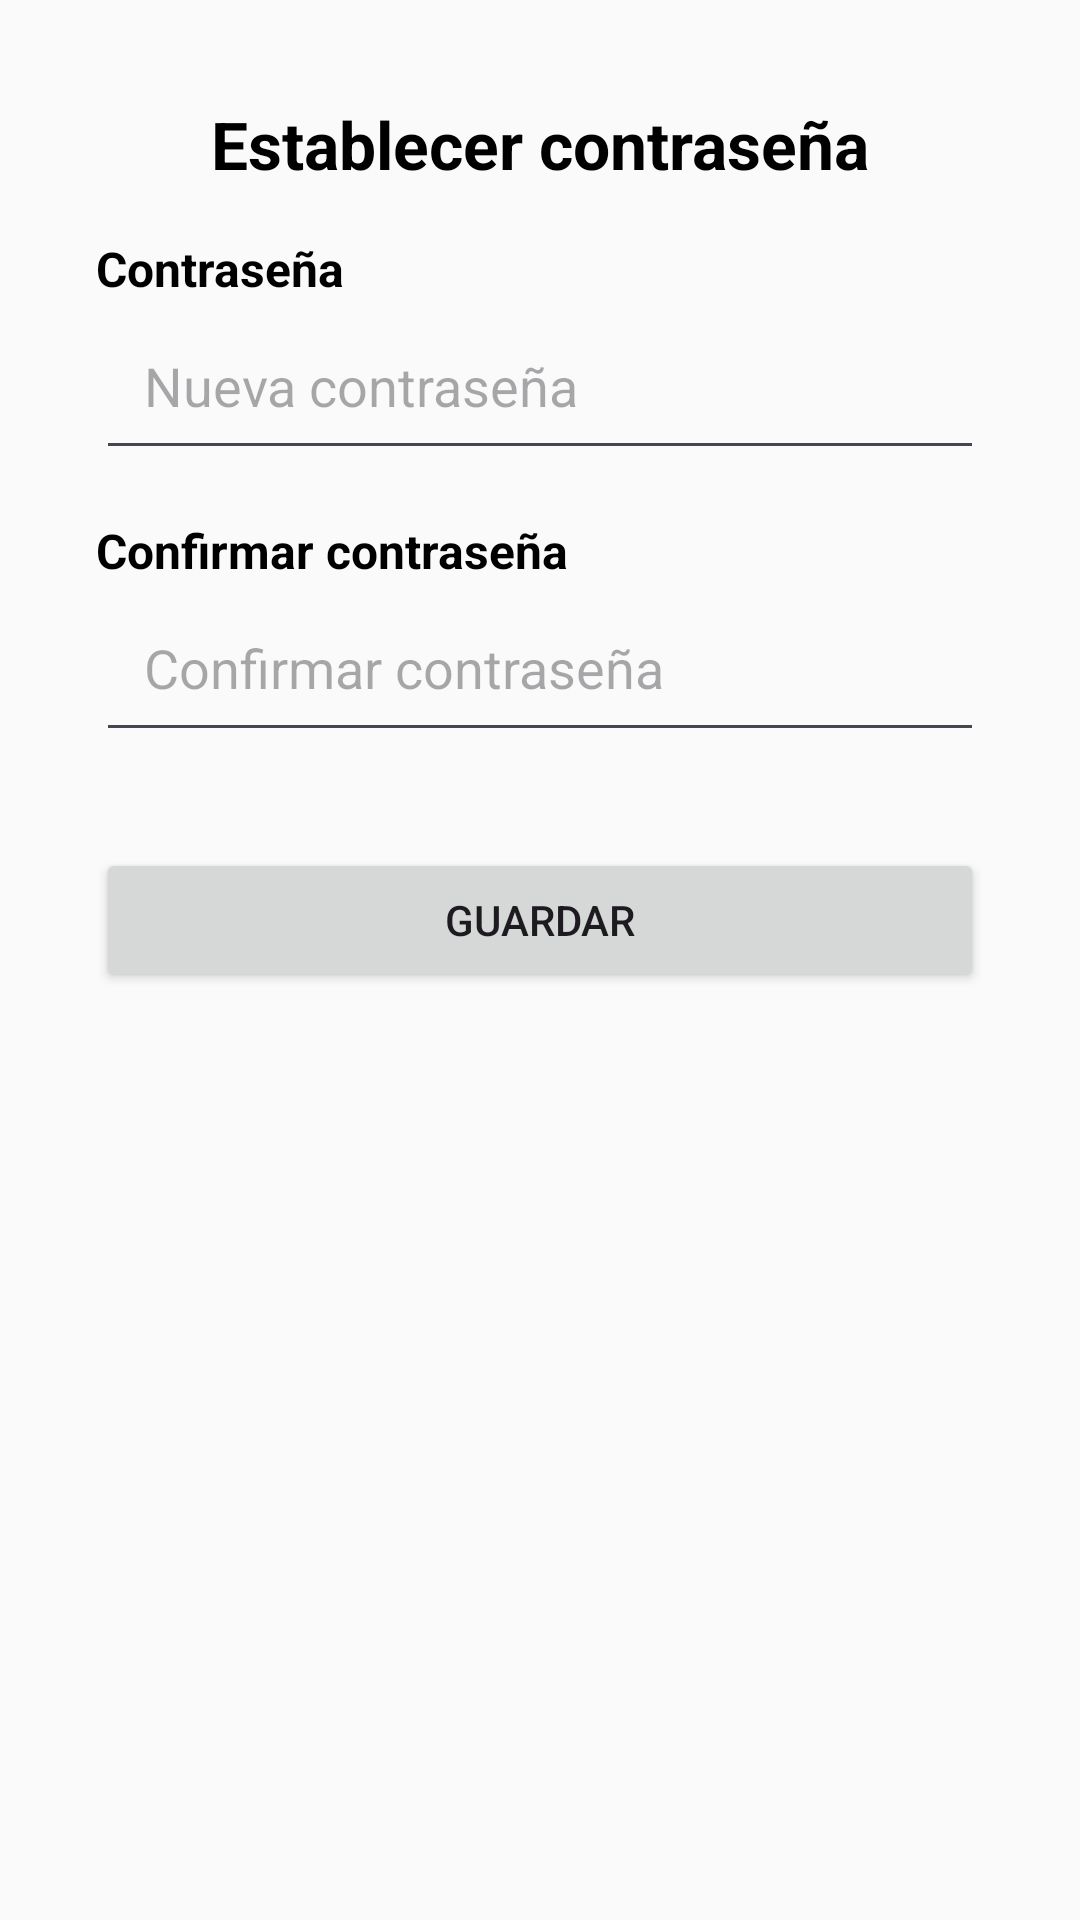

This screen was rendered from an Android layout file. Write that file and the resources it references.
<!-- AndroidManifest.xml: application theme Theme.Reportes -->
<!-- res/layout/activity_establecer_password.xml -->
<?xml version="1.0" encoding="utf-8"?>
<androidx.constraintlayout.widget.ConstraintLayout xmlns:android="http://schemas.android.com/apk/res/android"
        xmlns:tools="http://schemas.android.com/tools"
        xmlns:app="http://schemas.android.com/apk/res-auto"
        android:id="@+id/main"
        android:layout_width="match_parent"
        android:layout_height="match_parent"
        tools:context=".ui.usuario.EstablecerPasswordActivity"
        android:background="#FAFAFA">

    
    <ImageView
            android:id="@+id/btnBack"
            android:layout_width="32dp"
            android:layout_height="32dp"
            android:src="@drawable/outline_arrow_back_24"
            android:contentDescription="Volver"
            android:layout_marginTop="32dp"
            android:layout_marginStart="16dp"
            app:layout_constraintTop_toTopOf="parent"
            app:layout_constraintStart_toStartOf="parent"/>

    <TextView
            android:id="@+id/tvTitulo"
            android:layout_width="wrap_content"
            android:layout_height="wrap_content"
            android:text="Establecer contraseña"
            android:textStyle="bold"
            android:textSize="22sp"
            android:textColor="@color/textBlack"
            android:layout_marginTop="32dp"
            app:layout_constraintTop_toTopOf="parent"
            app:layout_constraintStart_toEndOf="@id/btnBack"
            app:layout_constraintBottom_toBottomOf="@id/btnBack"
            app:layout_constraintStart_toStartOf="parent"
            app:layout_constraintEnd_toEndOf="parent"/>

    
    <TextView
            android:id="@+id/tvCurrentPasswordLabel"
            android:layout_width="wrap_content"
            android:layout_height="wrap_content"
            android:text="Contraseña actual"
            android:textColor="@color/textBlack"
            android:textStyle="bold"
            android:textSize="16sp"
            android:layout_marginTop="48dp"
            android:visibility="gone"
            app:layout_constraintTop_toBottomOf="@id/tvTitulo"
            app:layout_constraintStart_toStartOf="parent"
            android:layout_marginStart="32dp"/>

    
    <EditText
            android:id="@+id/etCurrentPassword"
            android:layout_width="0dp"
            android:layout_height="wrap_content"
            android:hint="Contraseña actual"
            android:inputType="textPassword"
            android:padding="16dp"
            android:visibility="gone"
            app:layout_constraintTop_toBottomOf="@id/tvCurrentPasswordLabel"
            app:layout_constraintStart_toStartOf="parent"
            app:layout_constraintEnd_toEndOf="parent"
            android:layout_marginStart="32dp"
            android:layout_marginEnd="32dp"/>

    
    <TextView
            android:id="@+id/tvPasswordLabel"
            android:layout_width="wrap_content"
            android:layout_height="wrap_content"
            android:text="Contraseña"
            android:textColor="@color/textBlack"
            android:textStyle="bold"
            android:textSize="16sp"
            android:layout_marginTop="16dp"
            app:layout_constraintTop_toBottomOf="@id/etCurrentPassword"
            app:layout_constraintStart_toStartOf="parent"
            android:layout_marginStart="32dp"/>

    
    <EditText
            android:id="@+id/etPassword"
            android:layout_width="0dp"
            android:layout_height="wrap_content"
            android:hint="Nueva contraseña"
            android:inputType="textPassword"
            android:padding="16dp"
            app:layout_constraintTop_toBottomOf="@id/tvPasswordLabel"
            app:layout_constraintStart_toStartOf="parent"
            app:layout_constraintEnd_toEndOf="parent"
            android:layout_marginStart="32dp"
            android:layout_marginEnd="32dp"/>

    
    <TextView
            android:id="@+id/tvConfirmPasswordLabel"
            android:layout_width="wrap_content"
            android:layout_height="wrap_content"
            android:text="Confirmar contraseña"
            android:textColor="@color/textBlack"
            android:textStyle="bold"
            android:textSize="16sp"
            android:layout_marginTop="16dp"
            app:layout_constraintTop_toBottomOf="@id/etPassword"
            app:layout_constraintStart_toStartOf="parent"
            android:layout_marginStart="32dp"/>

    
    <EditText
            android:id="@+id/etConfirmPassword"
            android:layout_width="0dp"
            android:layout_height="wrap_content"
            android:hint="Confirmar contraseña"
            android:inputType="textPassword"
            android:padding="16dp"
            app:layout_constraintTop_toBottomOf="@id/tvConfirmPasswordLabel"
            app:layout_constraintStart_toStartOf="parent"
            app:layout_constraintEnd_toEndOf="parent"
            android:layout_marginStart="32dp"
            android:layout_marginEnd="32dp"/>

    
    <Button
            android:id="@+id/btnGuardar"
            android:layout_width="0dp"
            android:layout_height="wrap_content"
            android:text="Guardar"
            android:layout_marginTop="32dp"
            app:layout_constraintTop_toBottomOf="@id/etConfirmPassword"
            app:layout_constraintStart_toStartOf="parent"
            app:layout_constraintEnd_toEndOf="parent"
            android:layout_marginStart="32dp"
            android:layout_marginEnd="32dp"/>

</androidx.constraintlayout.widget.ConstraintLayout>
<!-- resources referenced by this layout -->
<resources>
  <color name="textBlack">#000000</color>
  <style name="Theme.Reportes" parent="Base.Theme.Reportes" />
  <style name="Base.Theme.Reportes" parent="Theme.Material3.DayNight.NoActionBar">
          
          <item name="colorPrimary">@color/colorAccent</item>
      </style>
  <color name="colorAccent">#2D86F9</color>
</resources>
